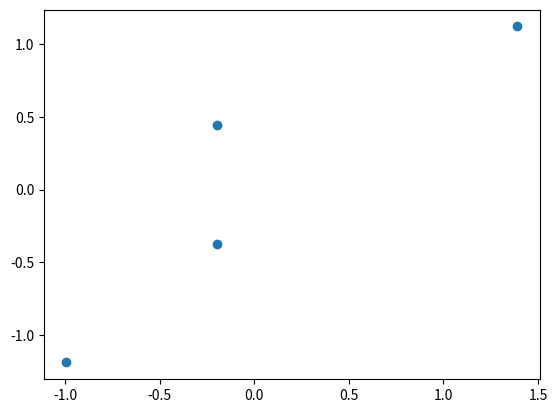

The matplotlib source for this figure:
import numpy as np
import matplotlib.pyplot as plt

X = np.array([[3,400], [2, -200], [3, 100], [5, 650]])

mean = np.mean(X, axis=0, keepdims=True)

cov = np.cov(X,rowvar=False, ddof=1)

m = np.mean(X,axis=0,keepdims=True) #1x2
s = np.std(X,axis=0,ddof=1,keepdims=True) #1x2
Xp = (X-m)/s #4x2 via broadcasting

plt.scatter(Xp[:,0],Xp[:,1])
plt.show()
print(Xp)
# print(X.shape)